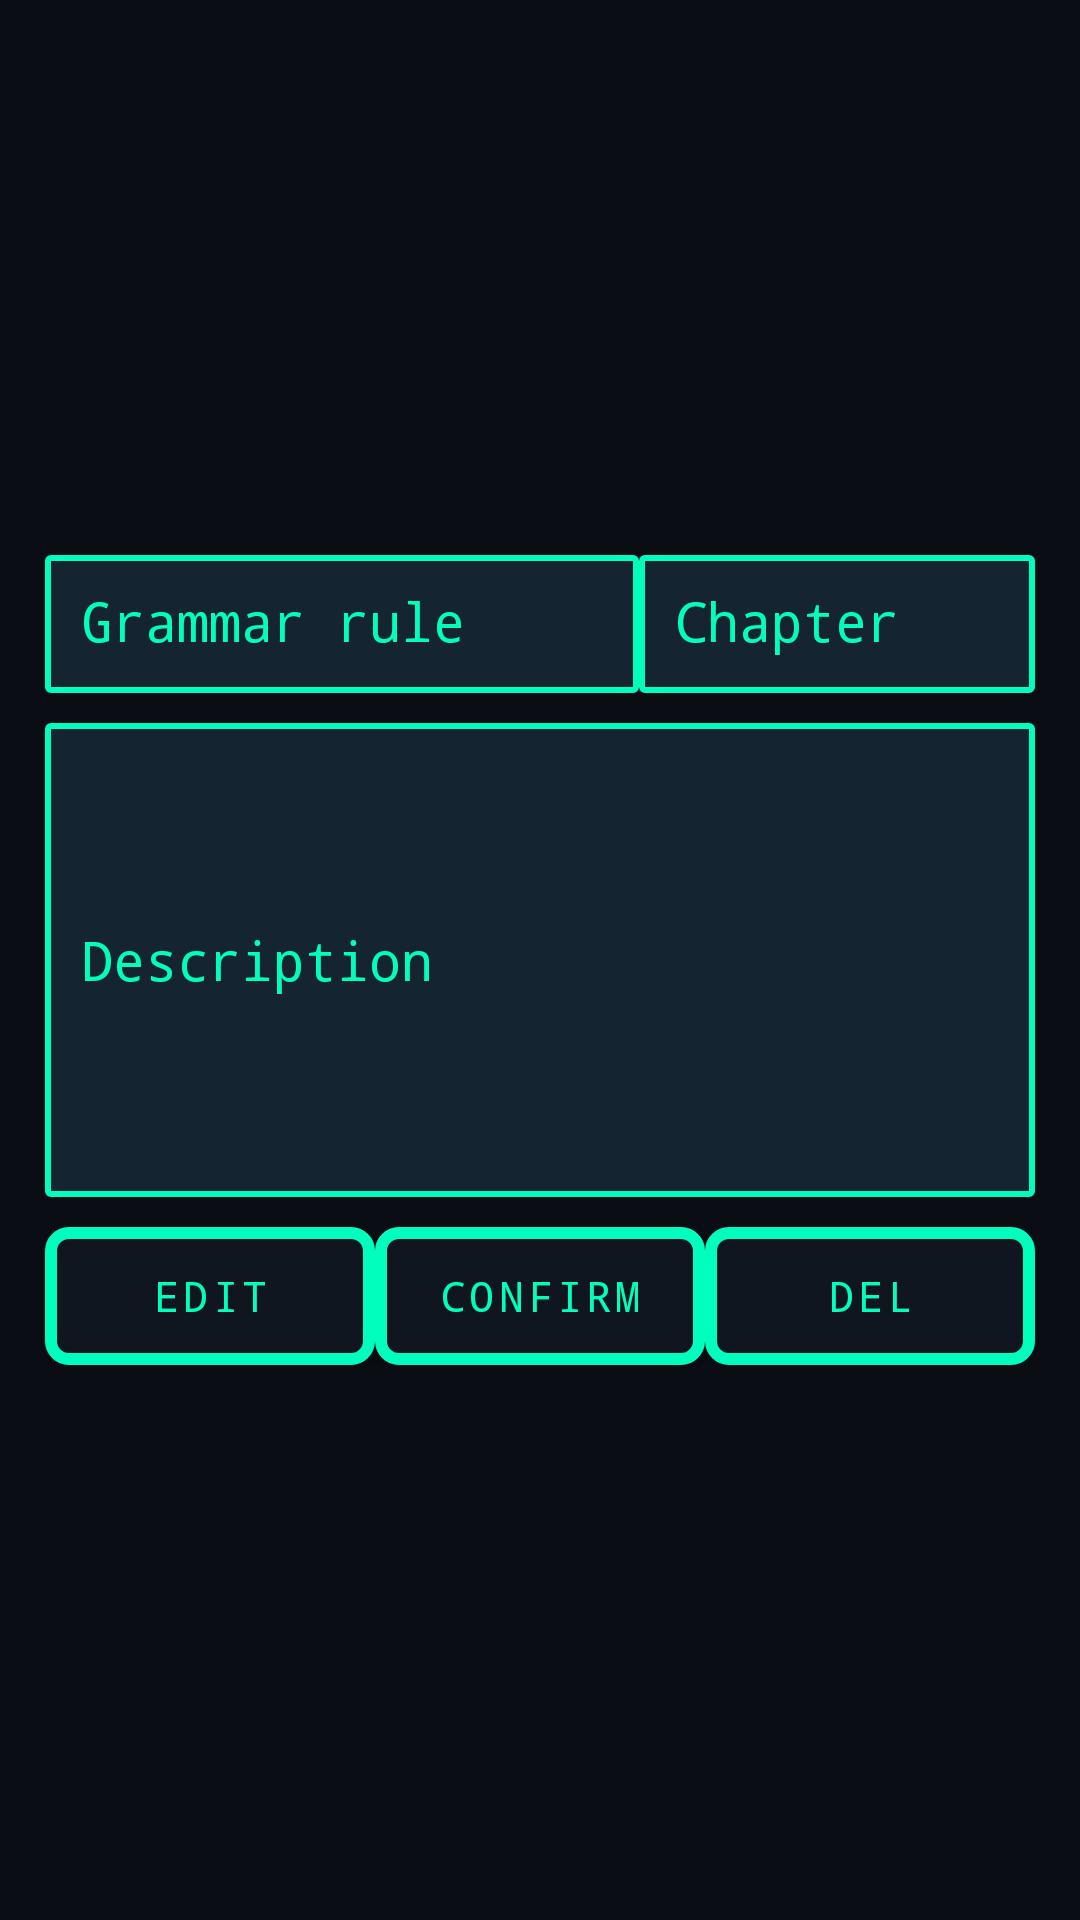

Write the Android layout XML for this screen, with the resource values it uses.
<!-- AndroidManifest.xml: application theme AppTheme -->
<!-- res/layout/grammar_item.xml -->
<?xml version="1.0" encoding="utf-8"?>
<androidx.constraintlayout.widget.ConstraintLayout xmlns:android="http://schemas.android.com/apk/res/android"
    xmlns:app="http://schemas.android.com/apk/res-auto"
    xmlns:tools="http://schemas.android.com/tools"
    android:layout_width="match_parent"
    android:layout_height="wrap_content"
    android:padding="5dp">


    <LinearLayout
        android:layout_width="0dp"
        android:layout_height="290dp"
        android:orientation="vertical"
        android:padding="5dp"
        app:layout_constraintBottom_toBottomOf="parent"
        app:layout_constraintEnd_toEndOf="parent"
        app:layout_constraintStart_toStartOf="parent"
        app:layout_constraintTop_toTopOf="parent">

        <LinearLayout
            android:layout_width="match_parent"
            android:layout_height="match_parent"
            android:layout_weight="2"
            android:orientation="horizontal"
            android:padding="5dp">

            <EditText
                android:id="@+id/grmmar_rule"
                android:layout_width="0dp"
                android:layout_height="match_parent"
                android:layout_weight="3"
                android:hint="@string/grammar_rule"
                android:inputType="text" />

            <EditText
                android:id="@+id/chapter"
                android:layout_width="0dp"
                android:layout_height="match_parent"
                android:layout_weight="2"
                android:hint="@string/grammar_chapter"
                android:inputType="text" />

        </LinearLayout>

        <LinearLayout
            android:layout_width="match_parent"
            android:layout_height="match_parent"
            android:layout_weight="1"
            android:orientation="horizontal"
            android:padding="5dp">

            <EditText
                android:id="@+id/rule_desc"
                android:layout_width="0dp"
                android:layout_height="match_parent"
                android:layout_weight="1"
                android:hint="@string/grammar_descr"
                android:inputType="textMultiLine" />

        </LinearLayout>

        <LinearLayout
            android:layout_width="match_parent"
            android:layout_height="match_parent"
            android:layout_weight="2"
            android:orientation="horizontal"
            android:padding="5dp">

            <Button
                android:id="@+id/edit_btn"
                android:layout_width="match_parent"
                android:layout_height="wrap_content"
                android:layout_weight="2"
                android:text="@string/edit" />

            <Button
                android:id="@+id/confirm_btn"
                android:layout_width="match_parent"
                android:layout_height="wrap_content"
                android:layout_weight="2"
                android:text="@string/confirm" />

            <Button
                android:id="@+id/del_btn"
                android:layout_width="match_parent"
                android:layout_height="wrap_content"
                android:layout_weight="2"
                android:text="@string/del" />

        </LinearLayout>

    </LinearLayout>


</androidx.constraintlayout.widget.ConstraintLayout>
<!-- resources referenced by this layout -->
<resources>
  <string name="confirm">Confirm</string>
  <string name="del">Del</string>
  <string name="edit">Edit</string>
  <string name="grammar_chapter">Chapter</string>
  <string name="grammar_descr">Description</string>
  <string name="grammar_rule">Grammar rule</string>
  <style name="GundamCommandButton" parent="Widget.AppCompat.Button">
          <item name="android:background">@drawable/command_button</item> 
          <item name="android:textColor">#00FFBC</item> 
          <item name="android:padding">12dp</item>
          <item name="android:textAllCaps">true</item> 
          <item name="android:fontFamily">monospace</item> 
          <item name="android:letterSpacing">0.1</item> 
      </style>
  <style name="GundamDataField" parent="Widget.AppCompat.EditText">
          <item name="android:background">@drawable/data_field</item>
          <item name="android:textColor">#00FFBC</item> 
          <item name="android:textColorHint">#00FFBB</item> 
          <item name="android:padding">12dp</item>
          <item name="android:fontFamily">monospace</item>
          <item name="android:textCursorDrawable">@drawable/g_cursor
          </item> 
      </style>
  <style name="GundamSearchView" parent="Widget.AppCompat.SearchView">
          <item name="android:background">@drawable/searchview_background</item>
          <item name="android:editTextColor">#00FFBC</item>
          <item name="android:textColorHint">#00796B</item>
          <item name="android:iconifiedByDefault">false</item>
          <item name="android:textCursorDrawable">@drawable/g_cursor</item>
      </style>
  <style name="GundamTextView" parent="Widget.AppCompat.TextView">
          <item name="android:background">@drawable/text_view_field</item>
          <item name="android:textColor">#00FFBC</item> 
          <item name="android:padding">12dp</item>
          <item name="android:fontFamily">monospace</item>
      </style>
  <!-- drawable command_button (drawable) -->
  <?xml version="1.0" encoding="utf-8"?>
  <shape xmlns:android="http://schemas.android.com/apk/res/android">
      <solid android:color="#101620" /> 
      <stroke android:width="4dp" android:color="#00FFBC" /> 
      <corners android:radius="6dp" /> 
      <padding android:left="10dp" android:top="10dp" android:right="10dp" android:bottom="10dp" />
  </shape>
  <!-- drawable data_field (drawable) -->
  <?xml version="1.0" encoding="utf-8"?>
  <shape xmlns:android="http://schemas.android.com/apk/res/android">
      <solid android:color="#142430" /> 
      <stroke android:width="2dp" android:color="#00FFBC" /> 
      <item android:name="android:textColor">#00FFBC</item> 
      <item android:name="android:textColorHint">#00FFBB</item> 
      <corners android:radius="1dp" /> 
      <padding android:left="10dp" android:top="10dp" android:right="10dp" android:bottom="10dp" />
  </shape>
  <!-- drawable g_cursor (drawable) -->
  <?xml version="1.0" encoding="utf-8"?>
  <shape xmlns:android="http://schemas.android.com/apk/res/android">
      <size android:width="2dp" />
      <solid android:color="#FF0000" />
  </shape>
  <!-- drawable searchview_background (drawable) -->
  <?xml version="1.0" encoding="utf-8"?>
  <shape xmlns:android="http://schemas.android.com/apk/res/android">
      <solid android:color="#00FFBC" />
      <stroke android:width="2dp" android:color="#142430" />
      <corners android:radius="4dp" />
      <padding android:left="8dp" android:top="8dp" android:right="8dp" android:bottom="8dp"/>
  </shape>
  <!-- drawable text_view_field (drawable) -->
  <?xml version="1.0" encoding="utf-8"?>
  <shape xmlns:android="http://schemas.android.com/apk/res/android">
      <solid android:color="#142430" /> 
      <stroke android:width="2dp" android:color="#00FFBC" /> 
      <item android:name="android:textColor">#00FFBC</item>
      <corners android:radius="1dp" /> 
      <padding android:left="10dp" android:top="10dp" android:right="10dp" android:bottom="10dp" />
  </shape>
</resources>
